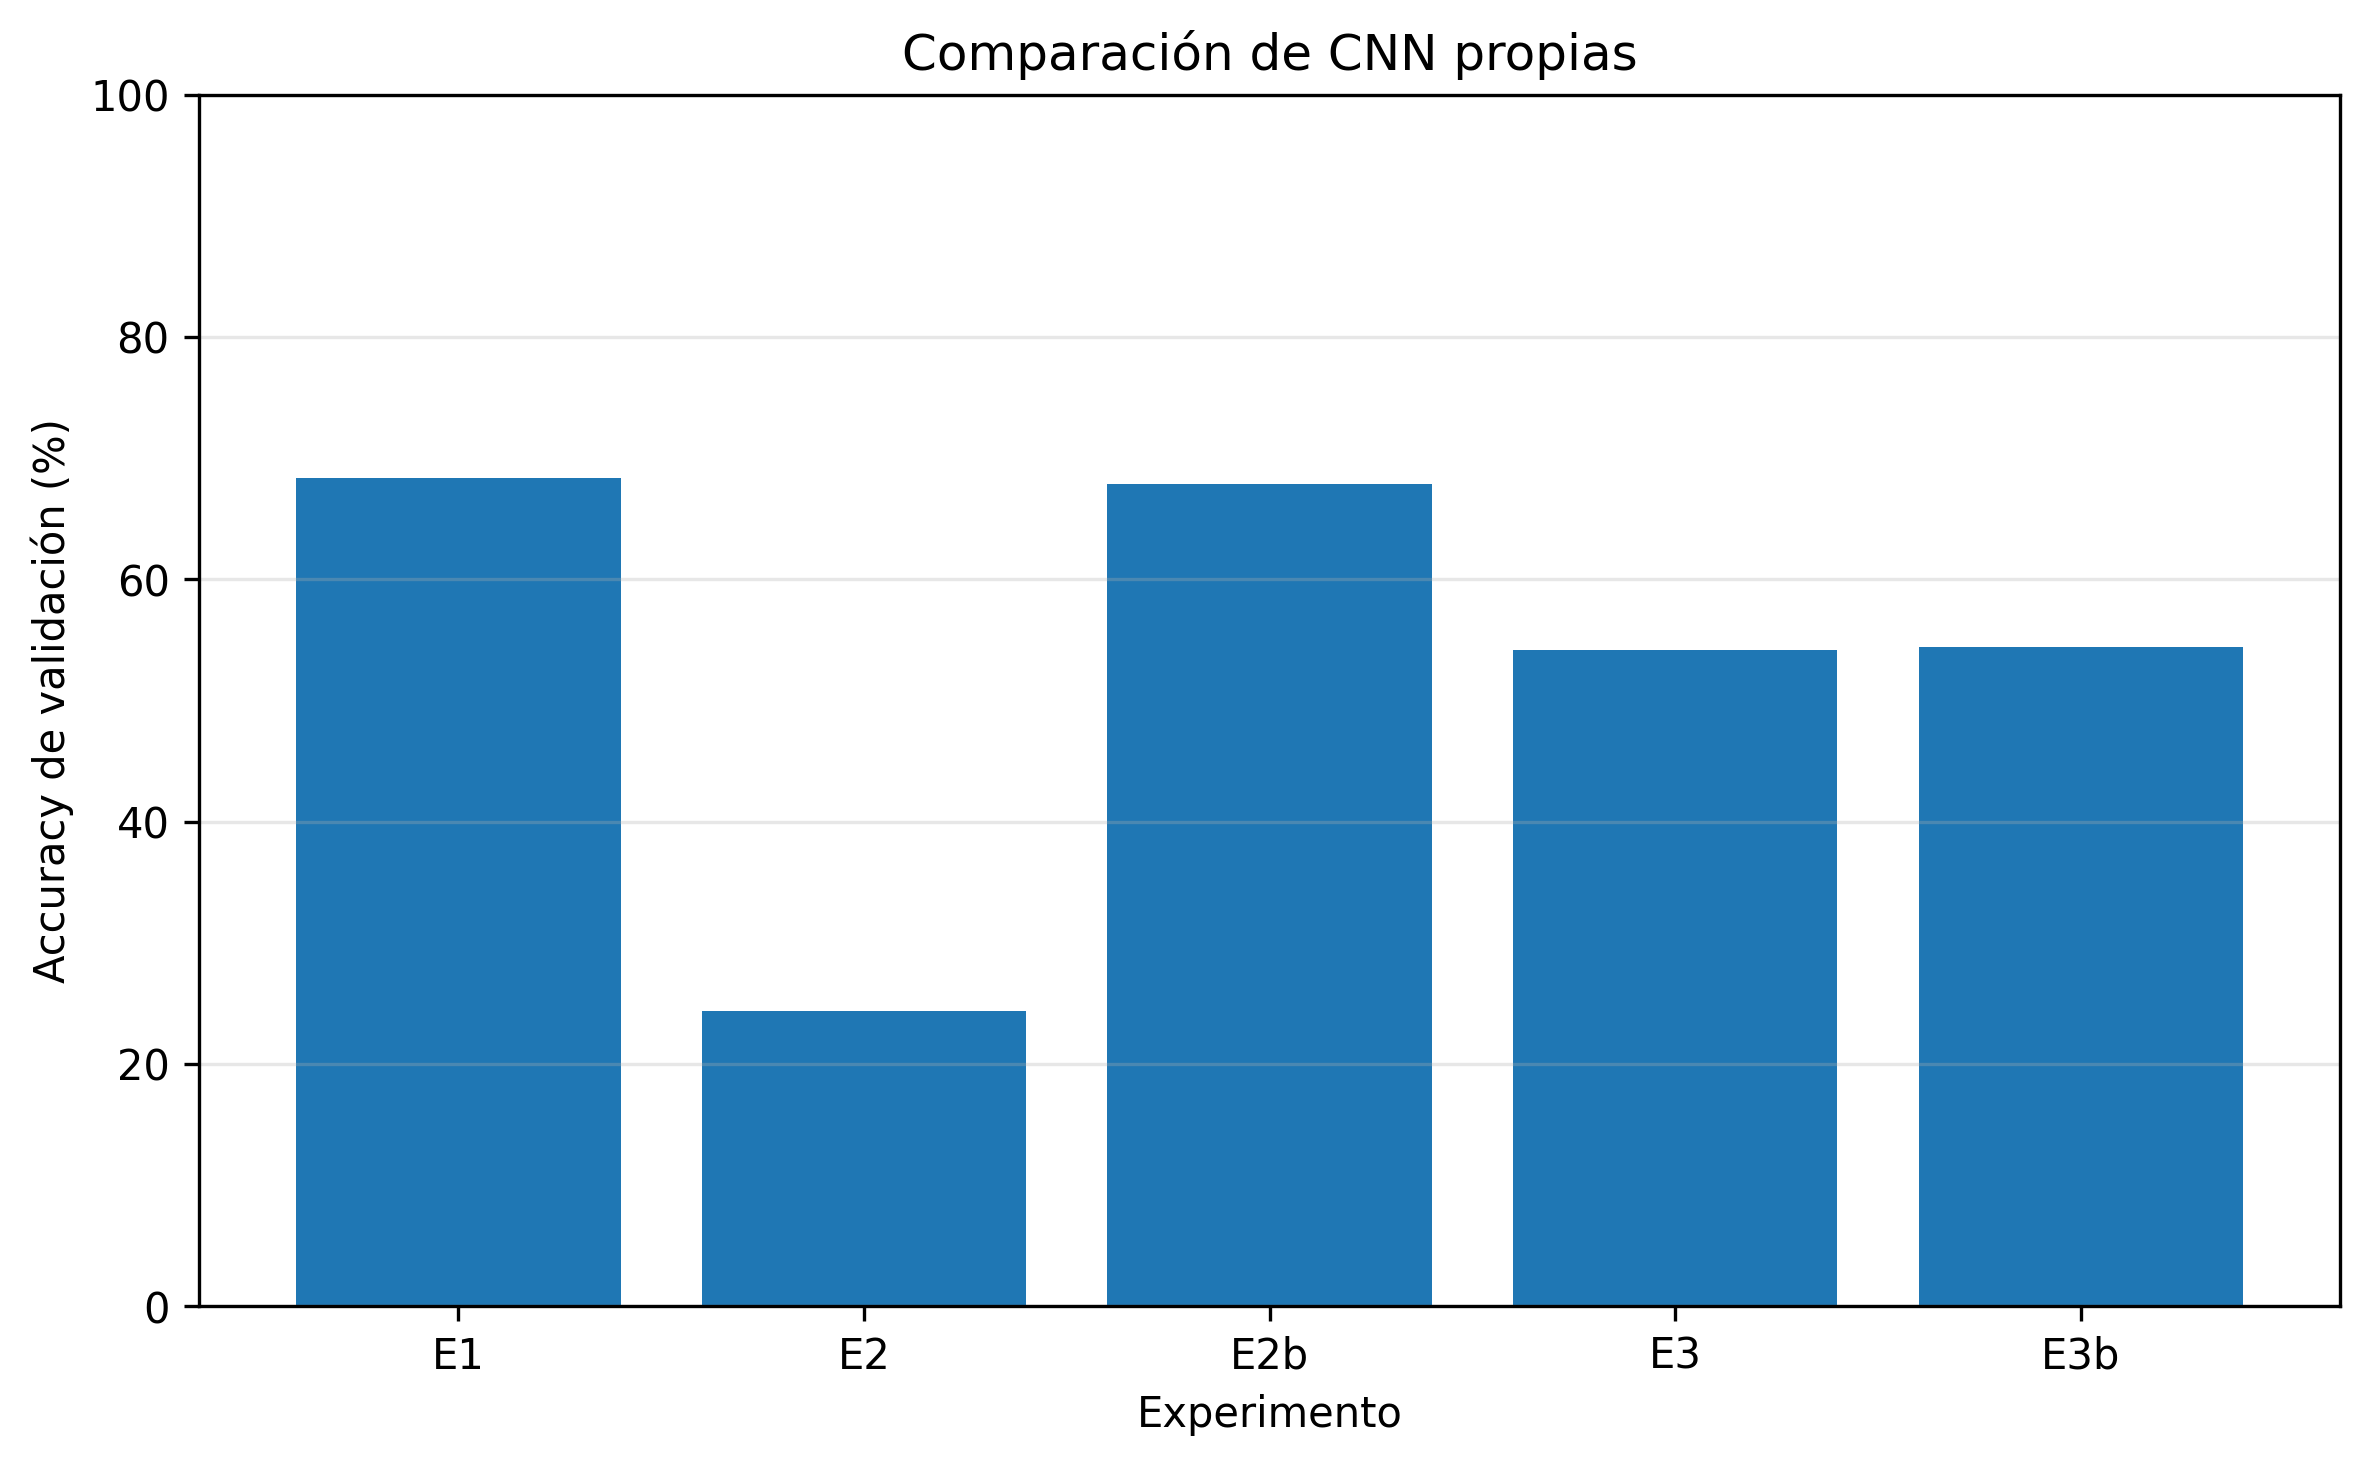

The table this chart was drawn from, first rows:
Experimento, Arquitectura, Parámetros, Épocas, Mejor época, Train Accuracy, Val Accuracy, Val Loss, Tiempo (s)
E1, CNN básica, 6647621, 8, 3, 0.7275, 0.6836, 0.8535, 65.94
E2, CNN regularizada, 111301, 6, 1, 0.4659, 0.2436, 1.892, 51.49
E2b, Sin BatchNormalization, 110405, 30, 29, 0.7092, 0.6782, 0.8821, 172.1
E3, Data Augmentation, 110405, 10, 5, 0.515, 0.5418, 1.148, 64.82
E3b, Augmentation moderado, 110405, 12, 7, 0.5707, 0.5436, 1.119, 71.69
